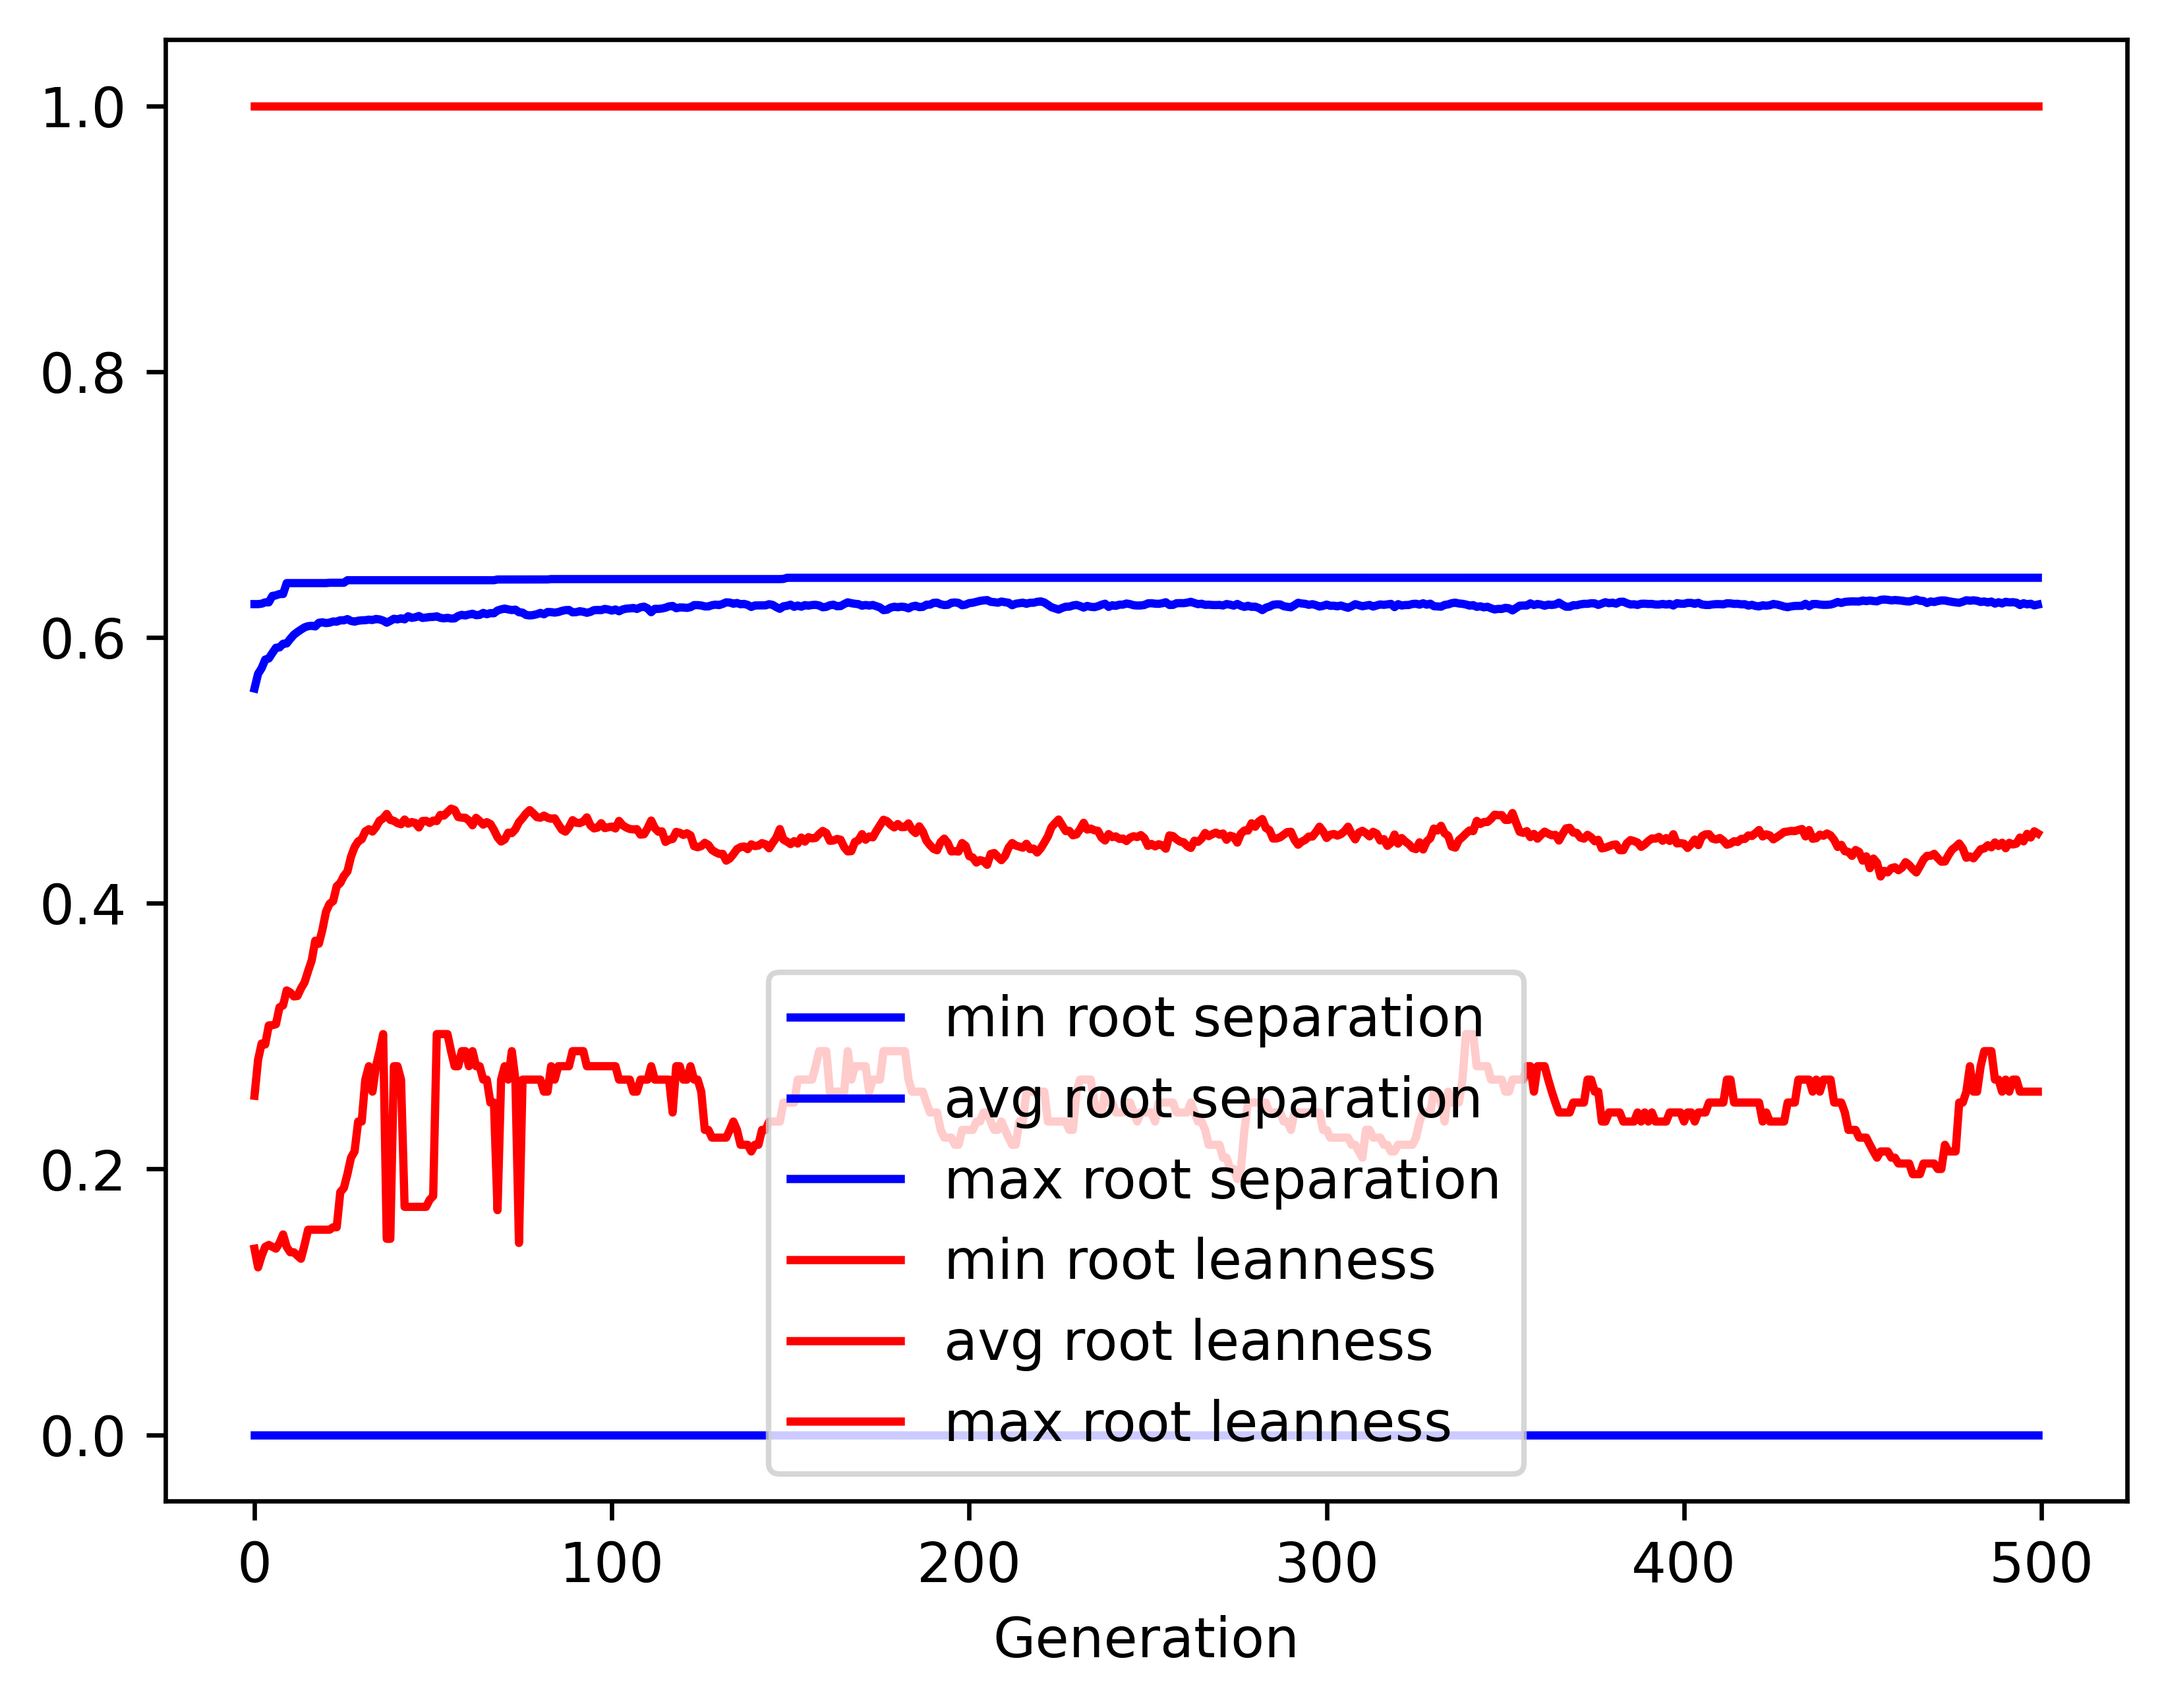

The table this chart was drawn from, first rows:
gen, evals, gen_feats, explored, root separation_min, root separation_avg, root separation_max, root separation_std, root leanness_min, root leanness_avg, root leanness_max, root leanness_std
0, 500, 407, 407, 0.0, 0.5615, 0.6251, 0.09733, 0.14, 0.2551, 1.0, 0.1638
1, 544, 626, 632, 0.0, 0.5726, 0.6251, 0.04811, 0.126, 0.2822, 1.0, 0.1356
2, 554, 657, 830, 0.0, 0.5769, 0.6254, 0.04747, 0.1348, 0.2944, 1.0, 0.1422
3, 562, 686, 1033, 0.0, 0.5833, 0.6264, 0.04216, 0.1414, 0.2937, 1.0, 0.1363
4, 589, 720, 1248, 0.0, 0.5842, 0.6264, 0.04196, 0.1429, 0.308, 1.0, 0.1362
5, 573, 727, 1427, 0.0, 0.5883, 0.6312, 0.04109, 0.1414, 0.3082, 1.0, 0.1369
6, 563, 785, 1623, 0.0, 0.5922, 0.6316, 0.04037, 0.14, 0.3089, 1.0, 0.1333
7, 578, 800, 1802, 0.0, 0.5925, 0.6327, 0.04145, 0.1443, 0.3217, 1.0, 0.1329
8, 588, 799, 1974, 0.0, 0.5952, 0.6327, 0.04122, 0.1508, 0.3231, 1.0, 0.133
9, 583, 786, 2124, 0.0, 0.5955, 0.6409, 0.04218, 0.1414, 0.3344, 1.0, 0.134
10, 584, 801, 2292, 0.0, 0.5989, 0.6409, 0.04172, 0.1374, 0.3328, 1.0, 0.1328
11, 597, 814, 2445, 0.0, 0.602, 0.6409, 0.04182, 0.1374, 0.3299, 1.0, 0.134
12, 597, 830, 2576, 0.0, 0.604, 0.6409, 0.04193, 0.1348, 0.3301, 1.0, 0.1361
13, 579, 837, 2722, 0.0, 0.6059, 0.6409, 0.04099, 0.1325, 0.3359, 1.0, 0.133
14, 604, 836, 2854, 0.0, 0.6075, 0.6409, 0.0404, 0.1429, 0.3404, 1.0, 0.1306
15, 611, 829, 2971, 0.0, 0.6085, 0.6409, 0.04025, 0.1543, 0.3489, 1.0, 0.1274
16, 618, 833, 3099, 0.0, 0.6087, 0.6409, 0.04133, 0.1543, 0.3569, 1.0, 0.1275
17, 602, 821, 3210, 0.0, 0.6083, 0.6409, 0.04199, 0.1543, 0.3718, 1.0, 0.128
18, 608, 794, 3325, 0.0, 0.611, 0.6409, 0.04119, 0.1543, 0.3695, 1.0, 0.1257
19, 604, 788, 3428, 0.0, 0.6114, 0.6409, 0.04172, 0.1543, 0.3801, 1.0, 0.1233
20, 615, 797, 3532, 0.0, 0.6108, 0.6409, 0.04247, 0.1543, 0.3935, 1.0, 0.1233
21, 618, 786, 3623, 0.0, 0.6111, 0.6411, 0.04327, 0.1543, 0.3995, 1.0, 0.1241
22, 613, 790, 3713, 0.0, 0.612, 0.6411, 0.04451, 0.1562, 0.4016, 1.0, 0.124
23, 602, 759, 3791, 0.0, 0.6119, 0.6411, 0.0443, 0.1562, 0.4127, 1.0, 0.1219
24, 621, 787, 3872, 0.0, 0.6129, 0.6411, 0.04426, 0.1826, 0.4152, 1.0, 0.1194
25, 645, 768, 3958, 0.0, 0.6128, 0.6411, 0.04554, 0.1857, 0.4205, 1.0, 0.1225
26, 628, 803, 4045, 0.0, 0.6138, 0.643, 0.04532, 0.1961, 0.4239, 1.0, 0.1192
27, 630, 805, 4122, 0.0, 0.6124, 0.643, 0.04747, 0.2085, 0.435, 1.0, 0.1168
28, 625, 797, 4195, 0.0, 0.6119, 0.643, 0.04781, 0.2132, 0.4422, 1.0, 0.1155
29, 616, 768, 4274, 0.0, 0.6126, 0.643, 0.04764, 0.2357, 0.4465, 1.0, 0.1127
30, 624, 784, 4343, 0.0, 0.6129, 0.643, 0.04747, 0.2357, 0.4481, 1.0, 0.1122
31, 630, 748, 4393, 0.0, 0.6129, 0.643, 0.04729, 0.2673, 0.454, 1.0, 0.1084
32, 640, 772, 4459, 0.0, 0.6134, 0.643, 0.04701, 0.2774, 0.4557, 1.0, 0.1071
33, 639, 773, 4517, 0.0, 0.6131, 0.643, 0.04786, 0.2582, 0.4539, 1.0, 0.1104
34, 615, 767, 4578, 0.0, 0.6139, 0.643, 0.04726, 0.2774, 0.4572, 1.0, 0.1089
35, 632, 760, 4623, 0.0, 0.6135, 0.643, 0.04717, 0.2887, 0.4621, 1.0, 0.107
36, 643, 780, 4676, 0.0, 0.6127, 0.643, 0.04795, 0.3015, 0.4638, 1.0, 0.1092
37, 624, 764, 4713, 0.0, 0.6111, 0.643, 0.04934, 0.1474, 0.4672, 1.0, 0.112
38, 610, 757, 4755, 0.0, 0.6125, 0.643, 0.04827, 0.1474, 0.4626, 1.0, 0.1125
39, 606, 805, 4808, 0.0, 0.614, 0.643, 0.04721, 0.2774, 0.462, 1.0, 0.1083
40, 627, 785, 4854, 0.0, 0.6136, 0.643, 0.04783, 0.2774, 0.4603, 1.0, 0.112
41, 617, 771, 4890, 0.0, 0.6144, 0.643, 0.04717, 0.2673, 0.4594, 1.0, 0.1119
42, 608, 775, 4929, 0.0, 0.6136, 0.643, 0.04782, 0.1715, 0.4629, 1.0, 0.1117
43, 608, 789, 4964, 0.0, 0.6159, 0.643, 0.04596, 0.1715, 0.4598, 1.0, 0.1076
44, 641, 805, 5004, 0.0, 0.6147, 0.643, 0.04697, 0.1715, 0.4611, 1.0, 0.1108
45, 622, 790, 5035, 0.0, 0.6152, 0.643, 0.04656, 0.1715, 0.4604, 1.0, 0.1098
46, 622, 783, 5073, 0.0, 0.6161, 0.643, 0.04584, 0.1715, 0.457, 1.0, 0.1097
47, 636, 810, 5108, 0.0, 0.6147, 0.643, 0.04742, 0.1715, 0.4619, 1.0, 0.1101
48, 634, 808, 5135, 0.0, 0.6149, 0.643, 0.04701, 0.1715, 0.462, 1.0, 0.111
49, 622, 798, 5169, 0.0, 0.6153, 0.643, 0.04663, 0.1768, 0.4604, 1.0, 0.1108
50, 615, 787, 5193, 0.0, 0.6154, 0.643, 0.04661, 0.1796, 0.4622, 1.0, 0.1095
51, 616, 775, 5221, 0.0, 0.6159, 0.643, 0.0465, 0.3015, 0.4618, 1.0, 0.1087
52, 626, 770, 5248, 0.0, 0.6147, 0.643, 0.04715, 0.3015, 0.4664, 1.0, 0.1093
53, 628, 760, 5273, 0.0, 0.6143, 0.643, 0.04738, 0.3015, 0.4659, 1.0, 0.1113
54, 617, 779, 5299, 0.0, 0.6148, 0.643, 0.04691, 0.3015, 0.4685, 1.0, 0.108
55, 632, 781, 5321, 0.0, 0.6142, 0.643, 0.04744, 0.2887, 0.4711, 1.0, 0.1084
56, 616, 762, 5349, 0.0, 0.6143, 0.643, 0.04747, 0.2774, 0.4702, 1.0, 0.1089
57, 606, 773, 5372, 0.0, 0.6161, 0.643, 0.04623, 0.2774, 0.4649, 1.0, 0.1076
58, 620, 794, 5391, 0.0, 0.617, 0.643, 0.0456, 0.2887, 0.4643, 1.0, 0.1066
59, 642, 782, 5411, 0.0, 0.6165, 0.643, 0.04619, 0.2887, 0.4643, 1.0, 0.1094
... 440 more rows
